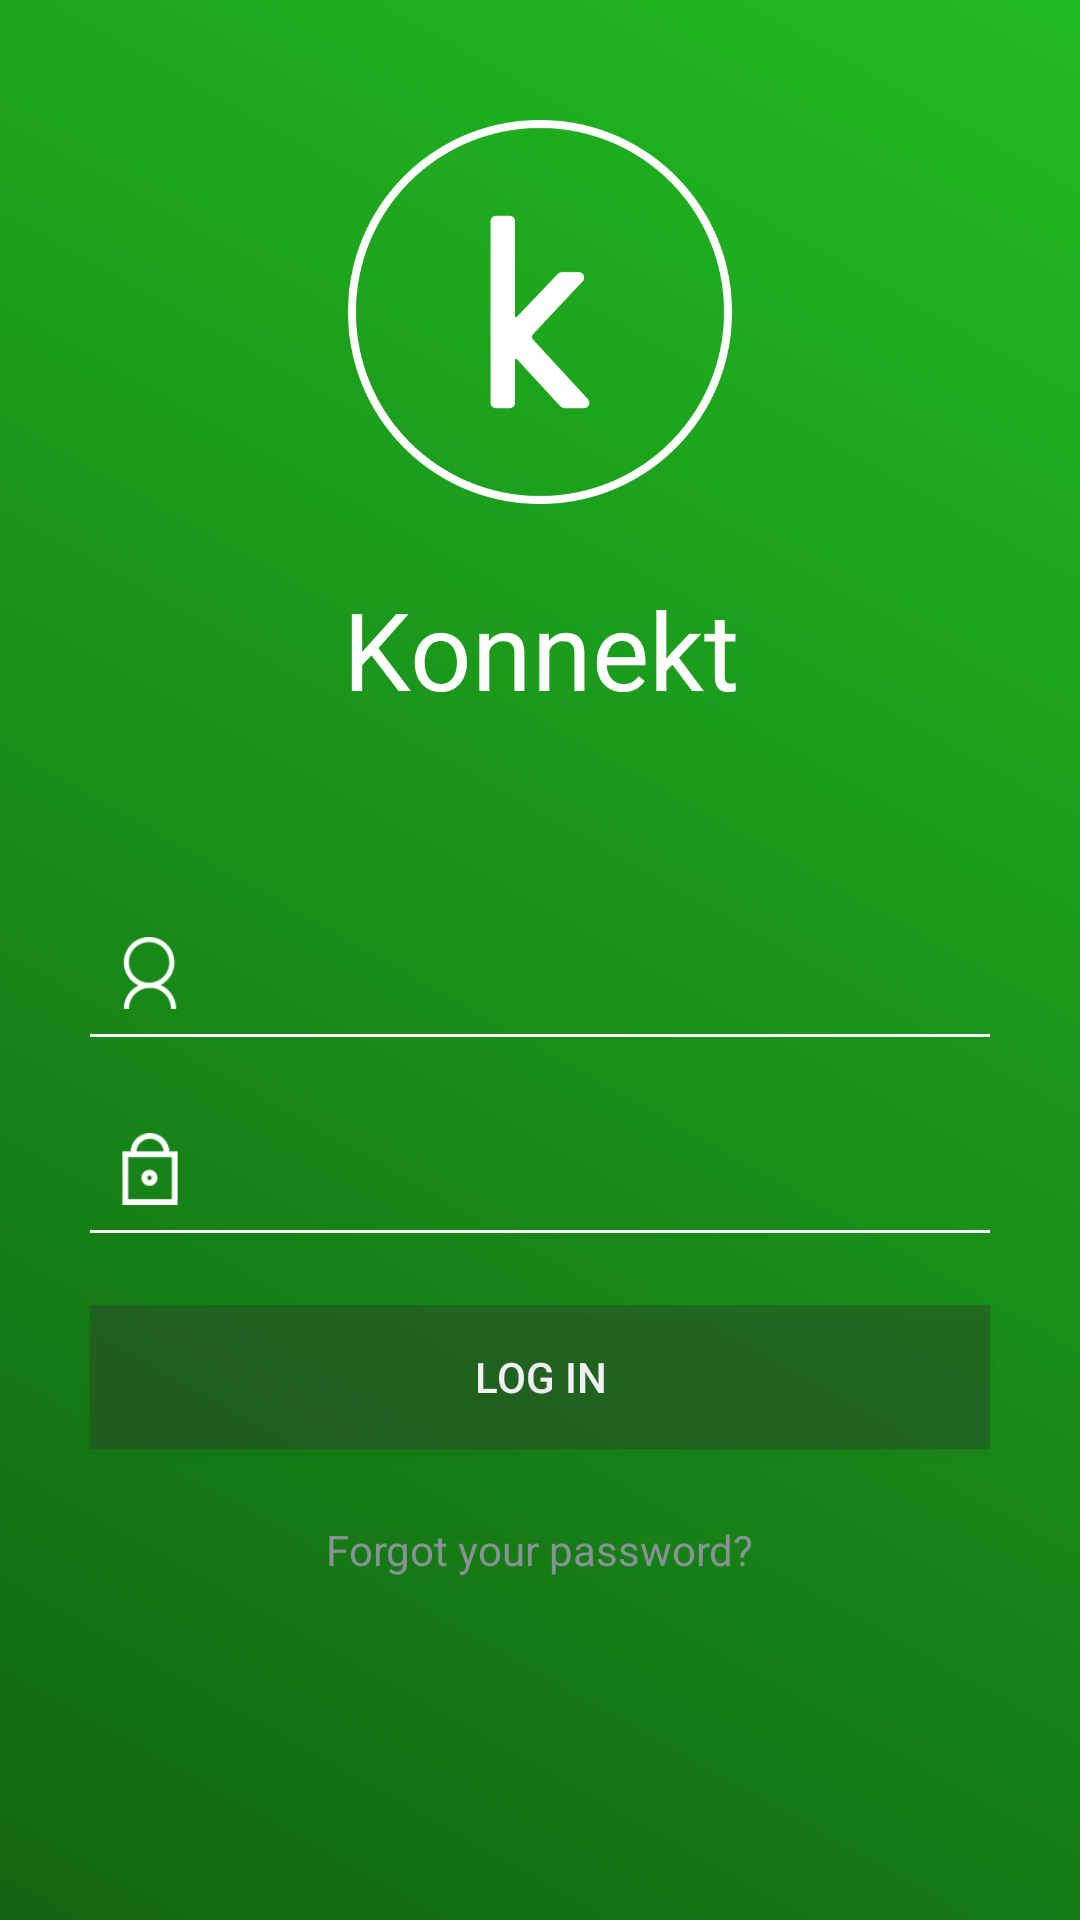

The Android layout XML behind this screen, and the referenced resources:
<!-- AndroidManifest.xml: application theme AppTheme -->
<!-- res/layout/activity_login.xml -->
<RelativeLayout xmlns:android="http://schemas.android.com/apk/res/android"
    xmlns:tools="http://schemas.android.com/tools"
    android:layout_width="match_parent"
    android:layout_height="match_parent"
    android:background="@drawable/login_background"
    tools:context="com.desitum.landscape_connect.fragments.LoginActivityFragment">

    <ScrollView
        android:layout_width="match_parent"
        android:layout_height="wrap_content">

        <LinearLayout
            android:layout_width="match_parent"
            android:layout_height="match_parent"
            android:paddingTop="16dp"
            android:paddingBottom="16dp"
            android:orientation="vertical">

            <LinearLayout
                android:layout_width="match_parent"
                android:layout_height="wrap_content"
                android:layout_marginBottom="48dp"
                android:gravity="center_horizontal"
                android:orientation="vertical">

                <View
                    android:layout_width="128dp"
                    android:layout_height="128dp"
                    android:layout_margin="24dp"
                    android:background="@drawable/konnect_logo" />

                <TextView
                    android:id="@+id/title"
                    android:layout_width="300dp"
                    android:layout_height="wrap_content"
                    android:layout_gravity="center_horizontal"
                    android:gravity="center_horizontal"
                    android:text="Konnekt"
                    android:textColor="@color/app_title"
                    android:textSize="36sp" />
            </LinearLayout>

            <RelativeLayout
                android:layout_width="match_parent"
                android:layout_height="match_parent"
                android:gravity="center_horizontal">

                <LinearLayout
                    android:layout_width="match_parent"
                    android:layout_height="wrap_content"
                    android:gravity="center_horizontal"
                    android:orientation="vertical"
                    android:padding="16dp">

                    <RelativeLayout
                        android:layout_width="300dp"
                        android:layout_height="wrap_content"
                        android:padding="8dp">

                            <View
                                android:id="@+id/username_icon"
                                android:layout_width="24dp"
                                android:layout_height="24dp"
                                android:layout_marginRight="8dp"
                                android:background="@drawable/icon_username" />

                            <EditText
                                android:id="@+id/username"
                                android:layout_width="match_parent"
                                android:layout_height="wrap_content"
                                android:background="@color/invisible"
                                android:gravity="center"
                                android:inputType="textEmailAddress"/>

                    </RelativeLayout>

                    <View
                        android:layout_width="300dp"
                        android:layout_height="1dp"
                        android:layout_marginBottom="24dp"
                        android:background="@color/white" />

                    <RelativeLayout
                        android:layout_width="300dp"
                        android:layout_height="wrap_content"
                        android:padding="8dp">

                            <View
                                android:id="@+id/password_icon"
                                android:layout_width="24dp"
                                android:layout_height="24dp"
                                android:layout_marginRight="8dp"
                                android:background="@drawable/icon_password" />

                            <EditText
                                android:id="@+id/password"
                                android:layout_width="match_parent"
                                android:layout_height="wrap_content"
                                android:background="@color/invisible"
                                android:gravity="center"
                                android:inputType="textPassword" />

                    </RelativeLayout>

                    <View
                        android:layout_width="300dp"
                        android:layout_height="1dp"
                        android:background="@color/white"
                        android:layout_marginBottom="24dp"/>

                    <Button
                        android:id="@+id/login_button"
                        android:layout_width="300dp"
                        android:layout_height="wrap_content"
                        android:text="Log In"
                        android:background="@drawable/login_button"
                        android:layout_marginBottom="24dp"
                        android:onClick="onClickLogin" />


                    <RelativeLayout
                        android:layout_width="300dp"
                        android:layout_height="wrap_content"
                        android:gravity="center">

                        <TextView
                            android:id="@+id/forgot_password"
                            android:layout_width="wrap_content"
                            android:layout_height="wrap_content"
                            android:text="Forgot your password?" />
                    </RelativeLayout>
                </LinearLayout>
            </RelativeLayout>
        </LinearLayout>
    </ScrollView>
</RelativeLayout>
<!-- resources referenced by this layout -->
<resources>
  <color name="app_title">@color/white</color>
  <color name="invisible">#0fff</color>
  <color name="white">#fff</color>
  <!-- drawable icon_password: png bitmap (drawable, 862 bytes) -->
  <!-- drawable icon_username: png bitmap (drawable, 1450 bytes) -->
  <!-- drawable konnect_logo: png bitmap (drawable, 21808 bytes) -->
  <!-- drawable login_background (drawable) -->
  <?xml version="1.0" encoding="utf-8"?>
  <shape xmlns:android="http://schemas.android.com/apk/res/android">
  
      <gradient
          android:startColor="#161"
          android:endColor="#2b2"
          android:angle="45" />
  </shape>
  <!-- drawable login_button (drawable) -->
  <?xml version="1.0" encoding="utf-8"?>
  <selector xmlns:android="http://schemas.android.com/apk/res/android">
      <item android:state_pressed="true" android:drawable="@color/login_button_down" />
  
      <item android:drawable="@color/login_button_up" />
  </selector>
  <style name="AppTheme" parent="android:Theme.DeviceDefault">
          
          <item name="android:windowSoftInputMode">stateHidden</item>
          <item name="drawerArrowStyle">@style/DrawerArrowStyle</item>
      </style>
  <color name="login_button_down">#7222</color>
  <color name="login_button_up">#5333</color>
  <style name="DrawerArrowStyle" parent="Widget.AppCompat.DrawerArrowToggle">
          <item name="spinBars">true</item>
          <item name="color">@android:color/white</item>
      </style>
</resources>
